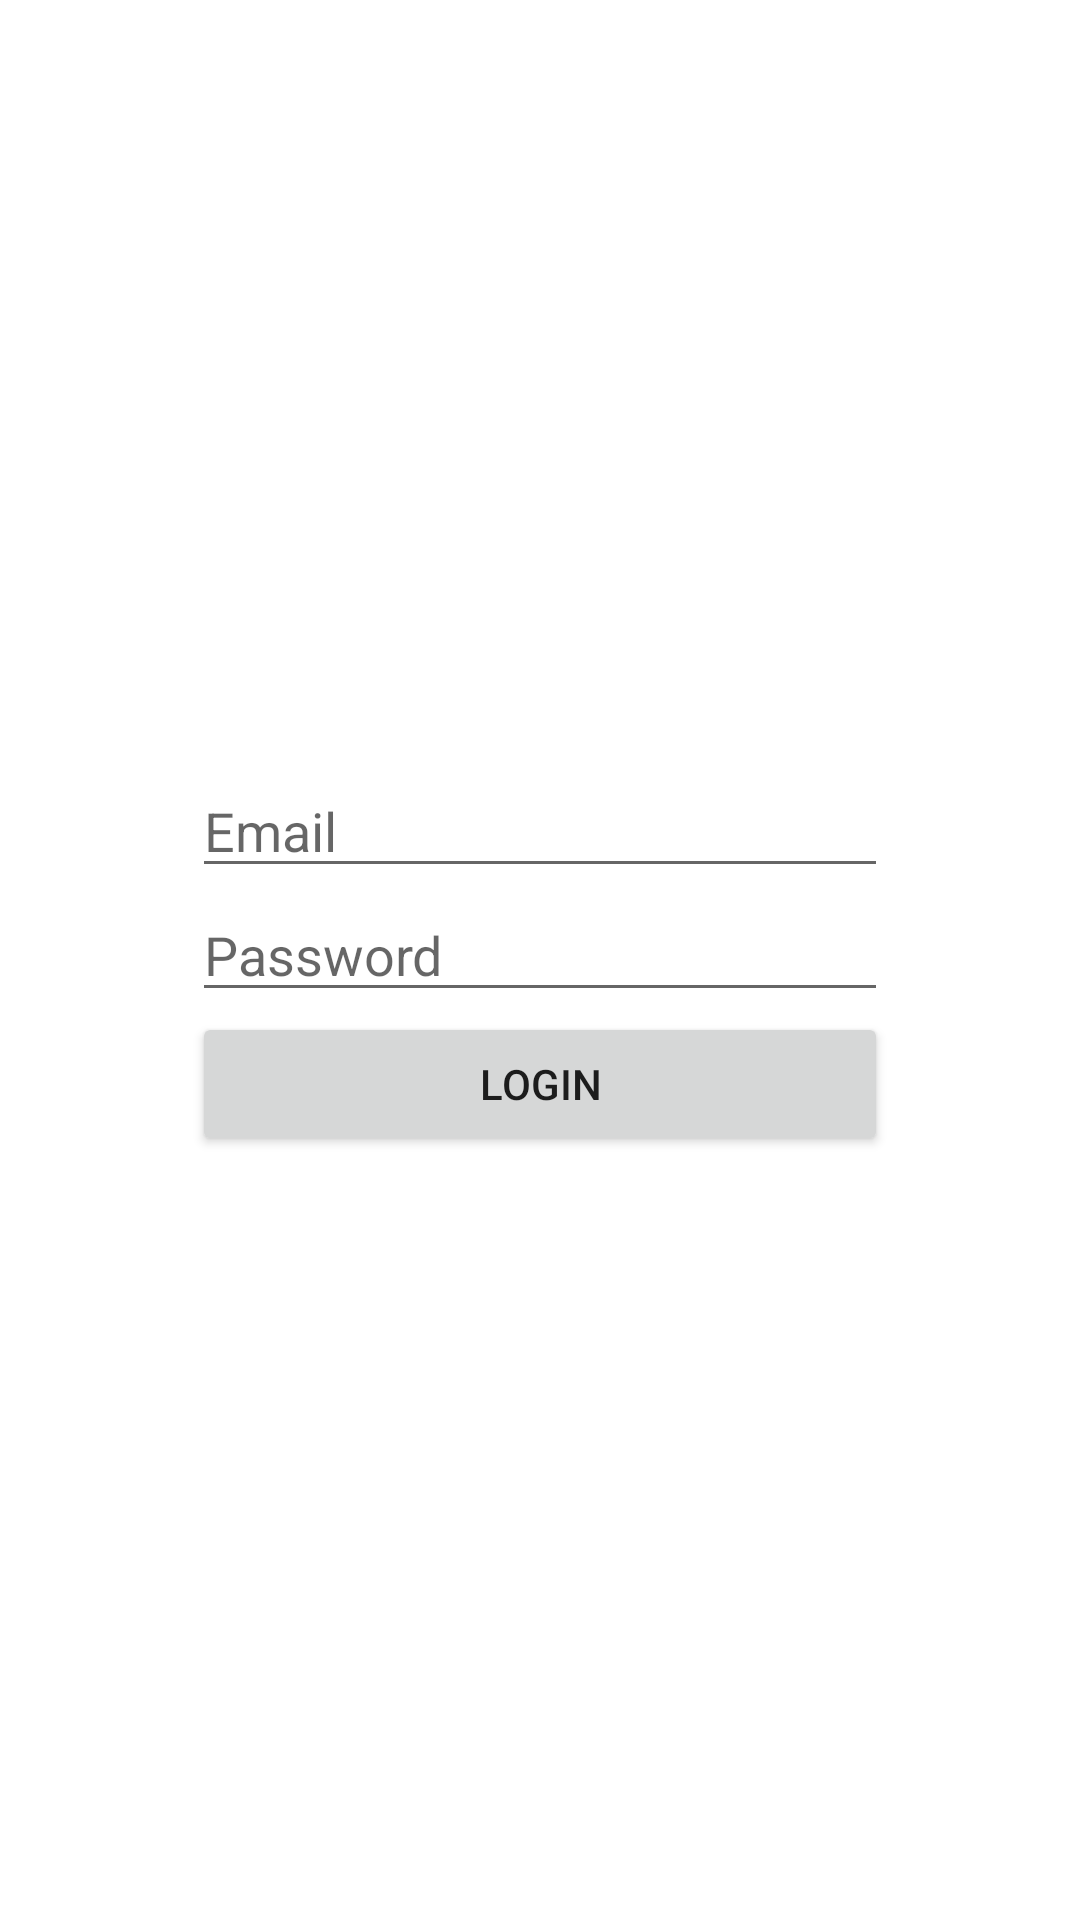

This screen was rendered from an Android layout file. Write that file and the resources it references.
<!-- AndroidManifest.xml: application theme Theme.MovieLibrary -->
<!-- res/layout/activity_login.xml -->
<?xml version="1.0" encoding="utf-8"?>
<LinearLayout xmlns:android="http://schemas.android.com/apk/res/android"
    xmlns:tools="http://schemas.android.com/tools"
    android:layout_width="match_parent"
    android:layout_height="match_parent"
    android:gravity="center"
    android:orientation="vertical"
    android:padding="64dp"
    tools:context=".screens.login.LoginActivity">

    <EditText
        android:id="@+id/email"
        android:layout_width="match_parent"
        android:layout_height="wrap_content"
        android:autofillHints="emailAddress"
        android:ems="10"
        android:hint="@string/email"
        android:inputType="textEmailAddress" />

    <EditText
        android:id="@+id/password"
        android:layout_width="match_parent"
        android:layout_height="wrap_content"
        android:autofillHints="password"
        android:ems="10"
        android:hint="@string/password"
        android:inputType="textPassword" />

    <Button
        android:id="@+id/login"
        android:layout_width="match_parent"
        android:layout_height="wrap_content"
        android:text="@string/login" />

    <TextView
        android:id="@+id/error"
        android:layout_width="match_parent"
        android:layout_height="wrap_content"
        android:background="?attr/colorError"
        android:gravity="center"
        android:maxLines="3"
        android:padding="8dp"
        android:text="There's an error in email or password"
        android:textAppearance="@style/TextAppearance.MaterialComponents.Caption"
        android:textColor="?attr/colorOnError"
        android:visibility="gone"
        tools:visibility="visible"/>
</LinearLayout>
<!-- resources referenced by this layout -->
<resources>
  <string name="email">Email</string>
  <string name="login">Login</string>
  <string name="password">Password</string>
  <style name="Theme.MovieLibrary" parent="Theme.MaterialComponents.DayNight.DarkActionBar">
          
          <item name="colorPrimary">@color/purple_500</item>
          <item name="colorPrimaryVariant">@color/purple_700</item>
          <item name="colorOnPrimary">@color/white</item>
          
          <item name="colorSecondary">@color/teal_200</item>
          <item name="colorSecondaryVariant">@color/teal_700</item>
          <item name="colorOnSecondary">@color/black</item>
          
          <item name="android:statusBarColor">?attr/colorPrimaryVariant</item>
          
      </style>
  <!-- not gathered from this repository: default colours our renderer supplied (Android Studio template values) -->
  <color name="purple_500">#FF6200EE</color>
  <color name="purple_700">#FF3700B3</color>
  <color name="teal_200">#FF03DAC5</color>
  <color name="teal_700">#FF018786</color>
  <color name="black">#FF000000</color>
  <color name="white">#FFFFFFFF</color>
</resources>
